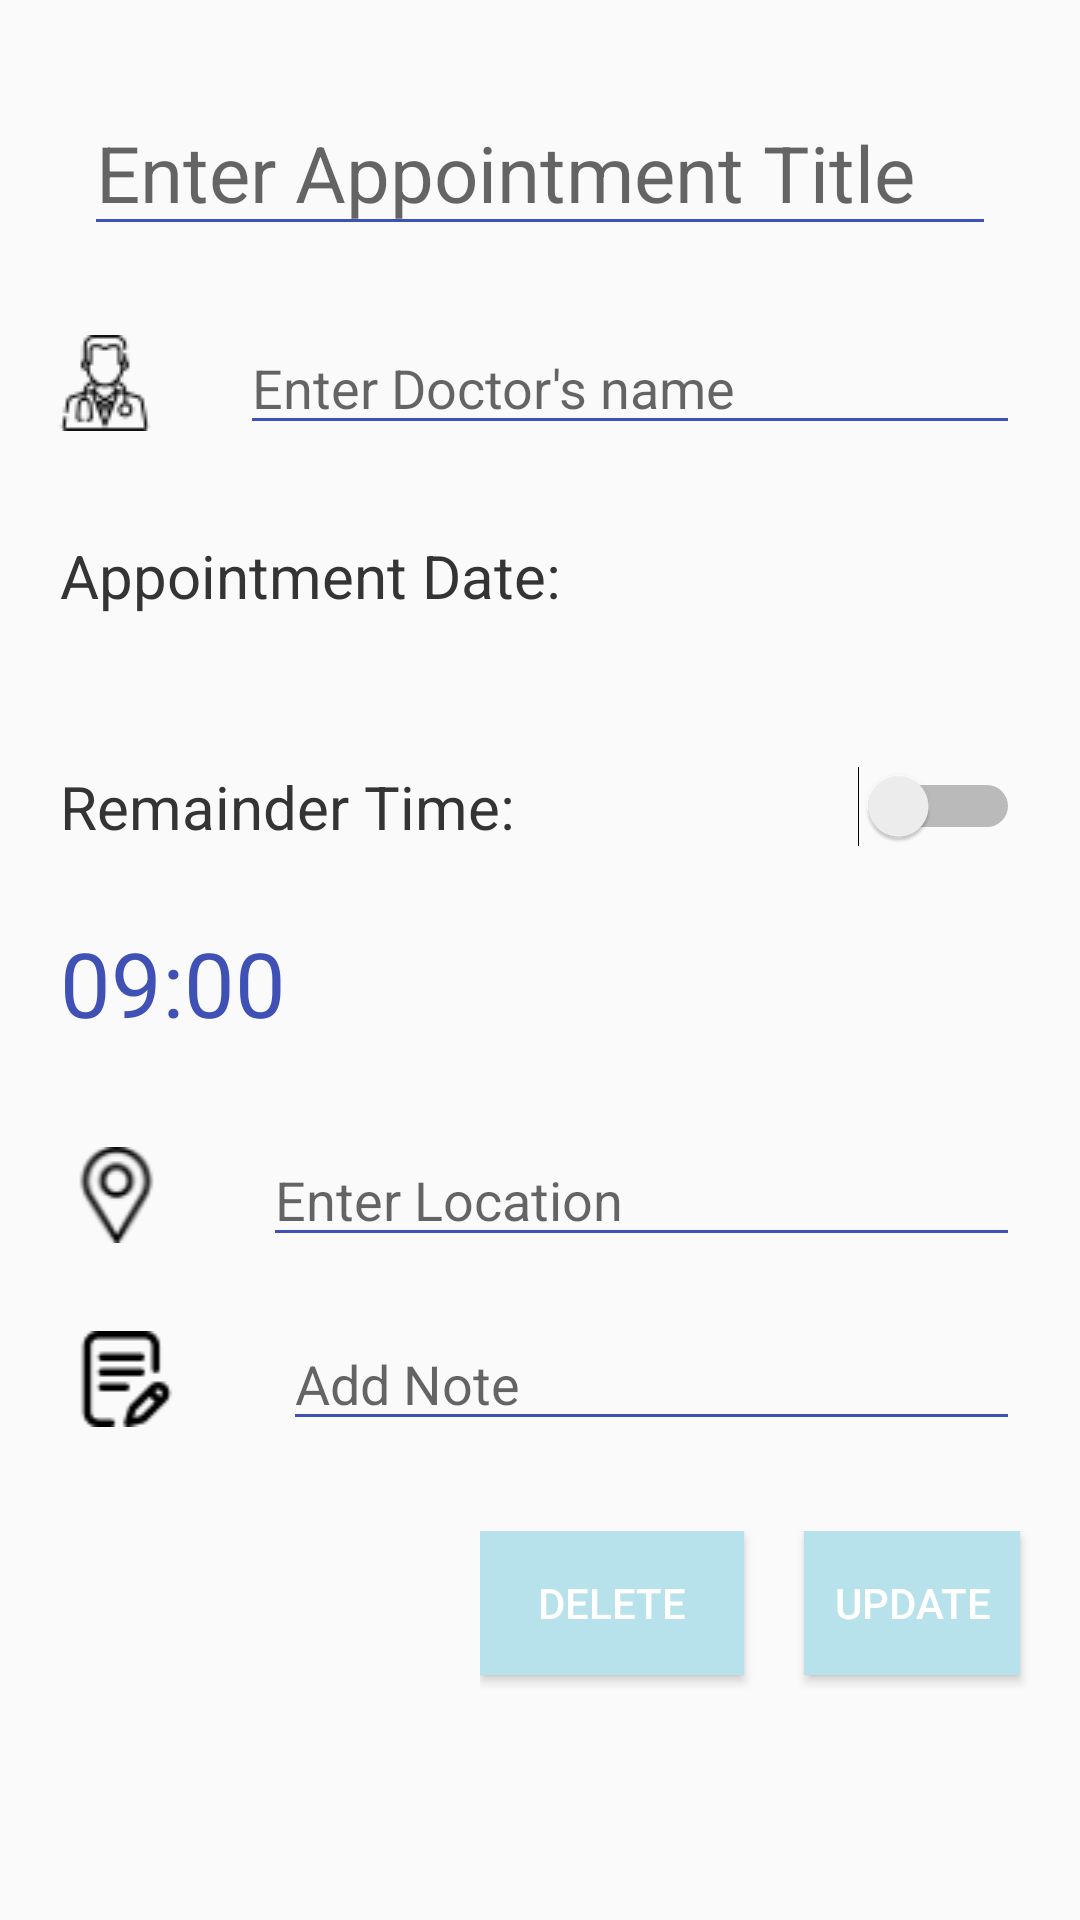

Android layout source for this screen:
<!-- AndroidManifest.xml: application theme AppTheme -->
<!-- res/layout/activity_appointment_edit.xml -->
<?xml version="1.0" encoding="utf-8"?>
<ScrollView xmlns:android="http://schemas.android.com/apk/res/android"
    xmlns:app="http://schemas.android.com/apk/res-auto"
    xmlns:tools="http://schemas.android.com/tools"
    android:layout_width="match_parent"
    android:layout_height="match_parent">
    <LinearLayout
        android:layout_width="match_parent"
        android:layout_height="wrap_content"
        android:orientation="vertical">
        <EditText
            android:id="@+id/appointmentTitle"
            android:backgroundTint="@color/colorPrimary"
            android:layout_width="match_parent"
            android:layout_height="wrap_content"
            android:layout_gravity="start"
            android:layout_marginBottom="15dp"
            android:layout_marginStart="28dp"
            android:layout_marginEnd="28dp"
            android:layout_marginTop="30dp"
            android:textSize="26sp"
            android:ems="10"
            android:hint="Enter Appointment Title"
            android:inputType="text" />
        <LinearLayout
            android:padding="10dp"
            android:layout_width="match_parent"
            android:layout_height="match_parent">
            <ImageView
                android:layout_gravity="center"
                android:layout_width="wrap_content"
                android:layout_height="wrap_content"
                android:layout_weight="1"
                android:layout_marginRight="10dp"
                android:src="@drawable/doctor"
                />
            <EditText
                android:id="@+id/appoDoctorsName"
                android:backgroundTint="@color/colorPrimary"
                android:layout_width="wrap_content"
                android:layout_marginLeft="10dp"
                android:layout_marginRight="10dp"
                android:layout_height="wrap_content"
                android:layout_weight="5"
                android:hint="Enter Doctor's name"
                />
        </LinearLayout>
        <LinearLayout
            android:layout_width="match_parent"
            android:layout_height="match_parent"
            android:padding="20dp">
            <TextView
                android:layout_weight="2"
                android:layout_width="wrap_content"
                android:layout_height="wrap_content"
                android:layout_gravity="start"
                android:text="Appointment Date:"
                android:textColor="@color/colorText"
                android:textSize="20sp" />
            <TextView
                android:id="@+id/appointmentDate"
                android:layout_weight="1"
                android:layout_width="wrap_content"
                android:layout_height="wrap_content"
                android:layout_marginTop="10dp"
                android:layout_gravity="end"
                android:clickable="true"
                android:text=""
                android:textColor="@color/colorPrimary"
                android:textSize="20sp" />
        </LinearLayout>
        <LinearLayout
            android:layout_width="match_parent"
            android:layout_height="match_parent"
            android:padding="20dp">
            <TextView
                android:layout_weight="2"
                android:layout_width="wrap_content"
                android:layout_height="wrap_content"
                android:layout_gravity="start"
                android:text="Remainder Time:"
                android:textColor="@color/colorText"
                android:textSize="20sp" />

            <Switch
                android:layout_width="wrap_content"
                android:layout_height="wrap_content"
                android:id="@+id/appoAlarmSwitch"/>

        </LinearLayout>
        <LinearLayout
            android:layout_width="match_parent"
            android:layout_height="match_parent"
            android:paddingTop="5dp"
            android:paddingBottom="10dp"
            android:paddingLeft="20dp">

            <TextView
                android:id="@+id/appointmentNotifyTime"
                android:layout_weight="1"
                android:layout_width="wrap_content"
                android:layout_height="wrap_content"
                android:layout_marginTop="10dp"
                android:layout_gravity="end"
                android:clickable="true"
                android:text="09:00"
                android:textColor="@color/colorPrimary"
                android:textSize="30sp" />
        </LinearLayout>
        <LinearLayout
            android:padding="10dp"
            android:layout_width="match_parent"
            android:layout_height="match_parent">
            <ImageView

                android:layout_width="wrap_content"
                android:layout_height="wrap_content"
                android:layout_weight="1"
                android:layout_gravity="center"
                android:layout_marginRight="10dp"
                android:src="@drawable/location"
                />
            <EditText
                android:id="@+id/appointmentLocation"
                android:backgroundTint="@color/colorPrimary"
                android:layout_width="wrap_content"
                android:layout_marginLeft="10dp"
                android:layout_marginRight="10dp"
                android:layout_height="wrap_content"
                android:layout_weight="5"
                android:hint="Enter Location"
                />
        </LinearLayout>
        <LinearLayout
            android:padding="10dp"
            android:layout_width="match_parent"
            android:layout_height="match_parent">
            <ImageView

                android:layout_width="wrap_content"
                android:layout_height="wrap_content"
                android:layout_weight="1"
                android:layout_gravity="center"
                android:layout_marginRight="10dp"
                android:src="@drawable/notes"
                />
            <EditText
                android:id="@+id/appointmentNote"
                android:layout_width="wrap_content"
                android:layout_marginLeft="10dp"
                android:backgroundTint="@color/colorPrimary"
                android:layout_marginRight="10dp"
                android:layout_height="wrap_content"
                android:layout_weight="5"
                android:hint="Add Note"
                />
        </LinearLayout>

    <LinearLayout
        android:layout_width="200dp"
        android:layout_height="wrap_content"
        android:layout_marginTop="20dp"
        android:layout_marginLeft="20dp"
        android:layout_gravity="end">

        <Button
            android:id="@+id/dltAppointmentBtn"
            android:layout_width="wrap_content"
            android:layout_height="wrap_content"
            android:background="@color/colorPrimaryDark"
            android:textColor="@color/colorWhite"
            android:text="DELETE"
            android:layout_marginTop="20dp"
            android:layout_gravity="end"
            android:layout_marginEnd="20dp"
            android:layout_marginBottom="20dp"/>

        <Button
            android:id="@+id/addAppointmentBtn"
            android:layout_width="wrap_content"
            android:layout_height="wrap_content"
            android:background="@color/colorPrimaryDark"
            android:textColor="@color/colorWhite"
            android:text="UPDATE"
            android:layout_marginTop="20dp"
            android:layout_gravity="end"
            android:layout_marginEnd="20dp"
            android:layout_marginBottom="20dp"/>

        </LinearLayout>

    </LinearLayout>

</ScrollView>
<!-- resources referenced by this layout -->
<resources>
  <color name="colorPrimary">#3F51B5</color>
  <color name="colorPrimaryDark">#B7E2EB</color>
  <color name="colorText">#343434</color>
  <color name="colorWhite">#FFFFFF</color>
  <!-- drawable doctor: png bitmap (drawable, 996 bytes) -->
  <!-- drawable location: png bitmap (drawable, 1116 bytes) -->
  <!-- drawable notes: png bitmap (drawable, 777 bytes) -->
  <style name="AppTheme" parent="Theme.AppCompat.Light.NoActionBar">
          
          <item name="colorPrimary">@color/colorPrimary</item>
          <item name="colorPrimaryDark">@color/colorPrimaryDark</item>
          <item name="colorAccent">@color/colorAccent</item>
      </style>
  <!-- not gathered from this repository: default colours our renderer supplied (Android Studio template values) -->
  <color name="colorAccent">#FF03DAC5</color>
</resources>
